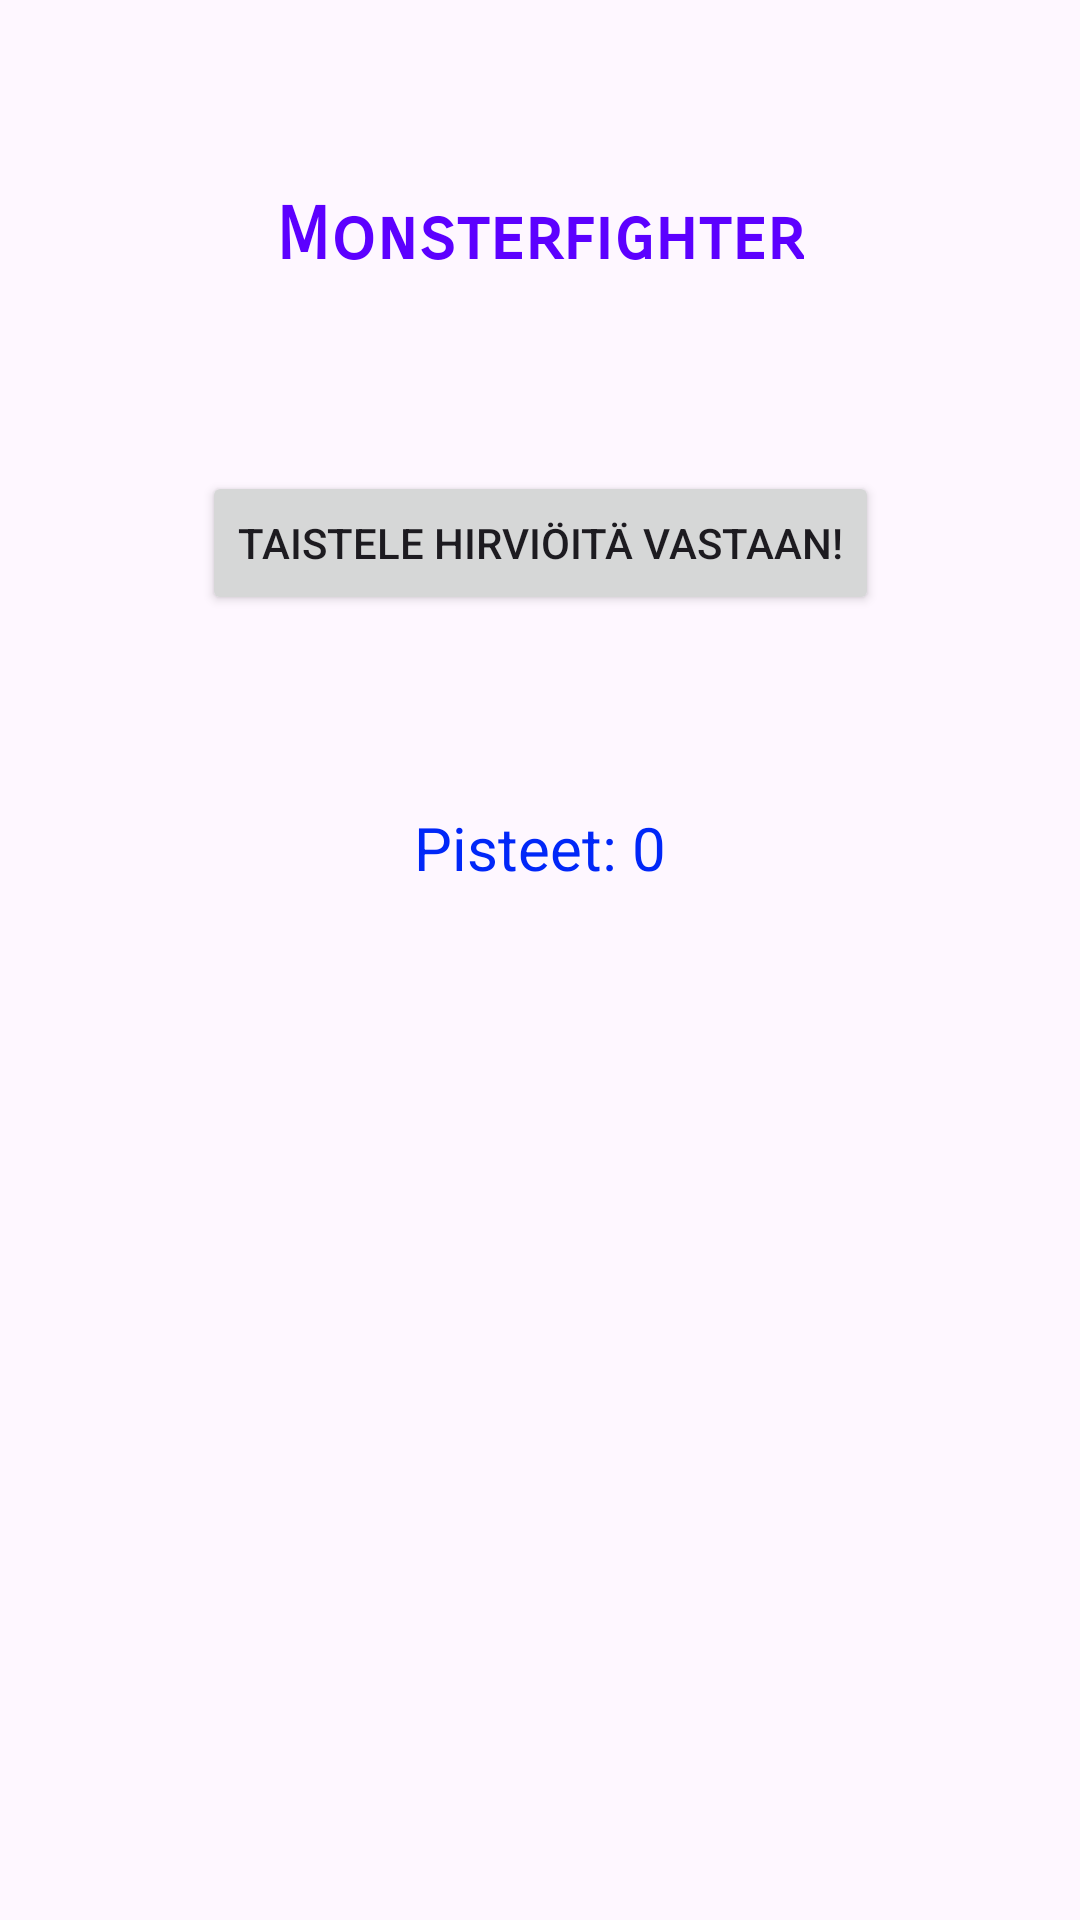

Layout XML and referenced resources for this Android screen:
<!-- AndroidManifest.xml: application theme Theme.Viikko12 -->
<!-- res/layout/activity_main.xml -->
<?xml version="1.0" encoding="utf-8"?>
<androidx.constraintlayout.widget.ConstraintLayout xmlns:android="http://schemas.android.com/apk/res/android"
    xmlns:app="http://schemas.android.com/apk/res-auto"
    xmlns:tools="http://schemas.android.com/tools"
    android:id="@+id/main"
    android:layout_width="match_parent"
    android:layout_height="match_parent"
    tools:context=".MainActivity">

    <TextView
        android:id="@+id/textView"
        android:layout_width="wrap_content"
        android:layout_height="wrap_content"
        android:layout_marginTop="64dp"
        android:fontFamily="sans-serif-smallcaps"
        android:text="Monsterfighter"
        android:textColor="#5C00FF"
        android:textSize="24sp"
        android:textStyle="bold"
        app:layout_constraintEnd_toEndOf="parent"
        app:layout_constraintStart_toStartOf="parent"
        app:layout_constraintTop_toTopOf="parent" />

    <Button
        android:id="@+id/FightMonsterActivityButton"
        android:layout_width="wrap_content"
        android:layout_height="wrap_content"
        android:layout_marginTop="64dp"
        android:text="Taistele hirviöitä vastaan!"
        app:layout_constraintEnd_toEndOf="parent"
        app:layout_constraintStart_toStartOf="parent"
        app:layout_constraintTop_toBottomOf="@+id/textView" />

    <TextView
        android:id="@+id/PlayerScoreText"
        android:layout_width="wrap_content"
        android:layout_height="wrap_content"
        android:layout_marginTop="64dp"
        android:text="Pisteet: 0"
        android:textColor="#0127F8"
        android:textSize="20sp"
        app:layout_constraintEnd_toEndOf="parent"
        app:layout_constraintStart_toStartOf="parent"
        app:layout_constraintTop_toBottomOf="@+id/FightMonsterActivityButton" />

</androidx.constraintlayout.widget.ConstraintLayout>
<!-- resources referenced by this layout -->
<resources>
  <style name="Theme.Viikko12" parent="Base.Theme.Viikko12" />
  <style name="Base.Theme.Viikko12" parent="Theme.Material3.DayNight.NoActionBar">
          
          
      </style>
</resources>
